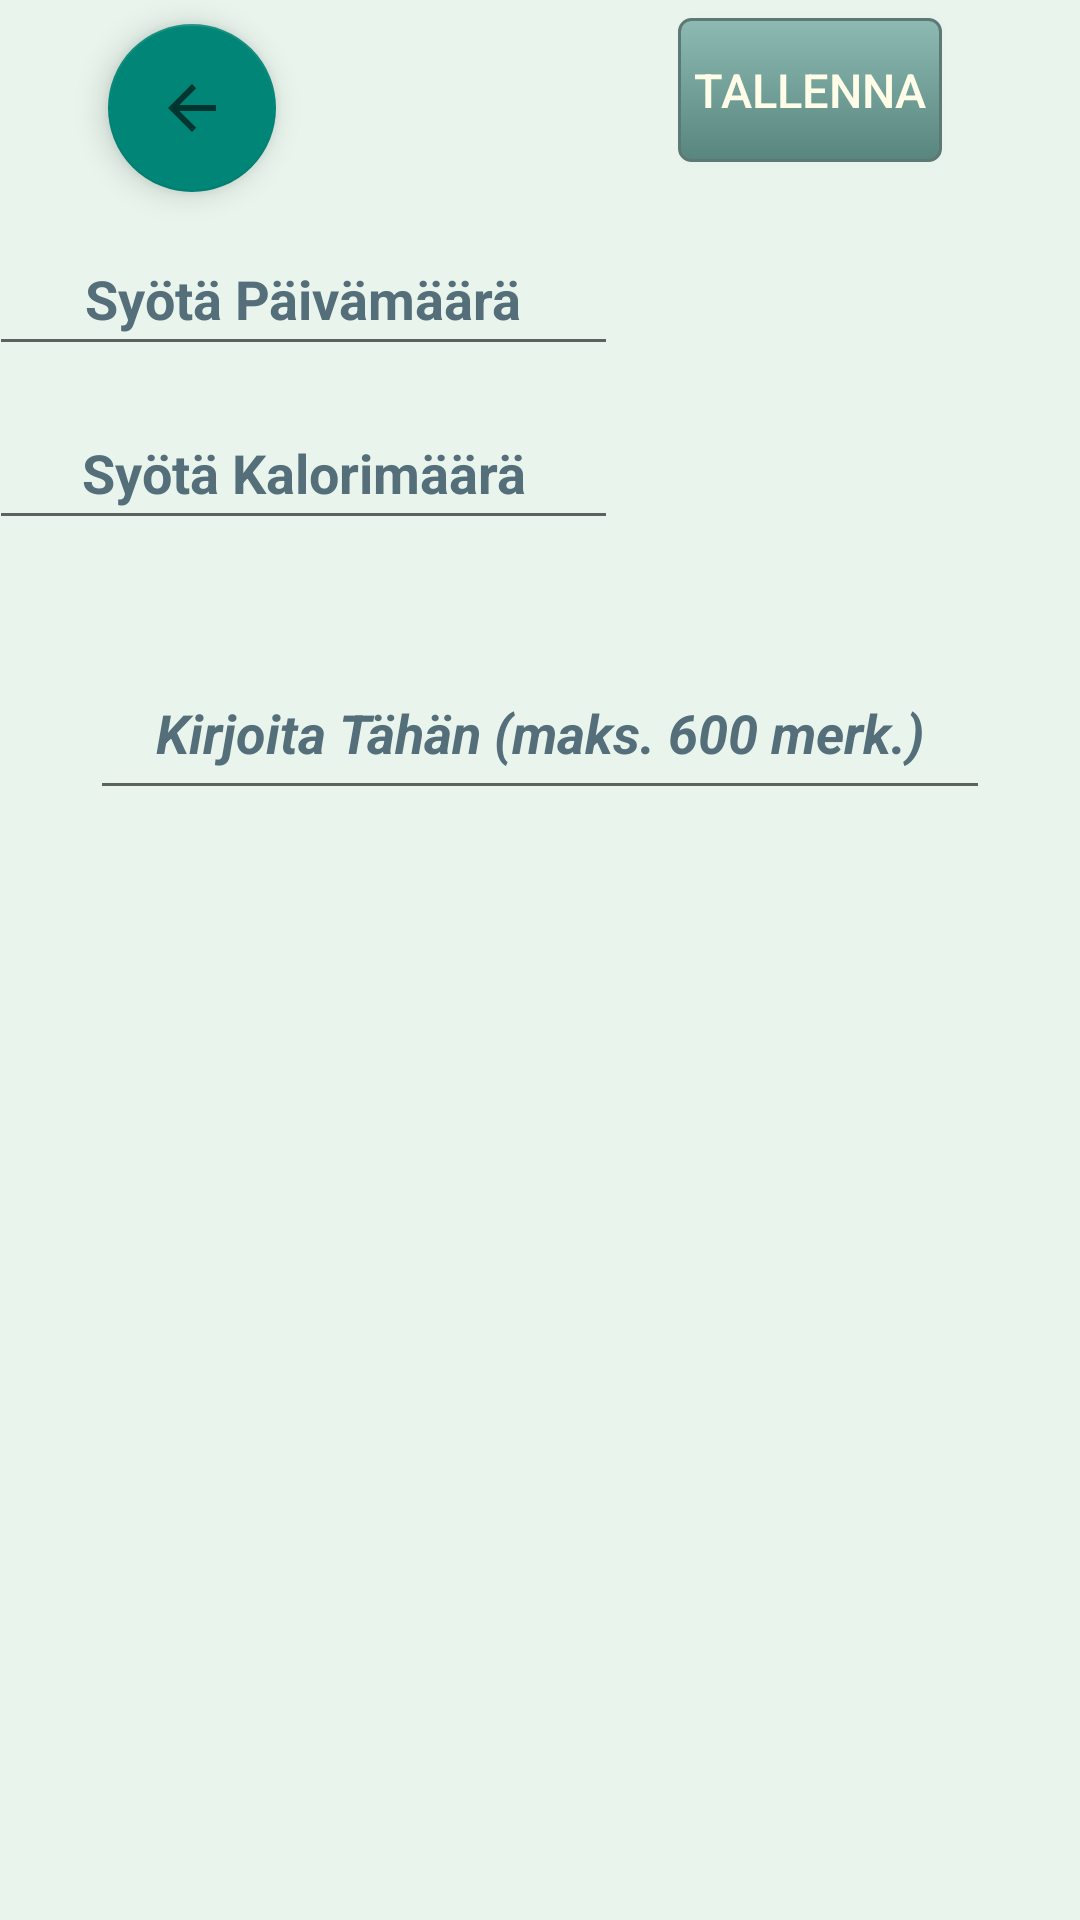

Here is an Android app screen rendered from its layout file. Give the layout XML and the strings, colors and styles it references.
<!-- AndroidManifest.xml: application theme Theme.paateematerveyssovellus -->
<!-- res/layout/activity_tyhja_editor.xml -->
<?xml version="1.0" encoding="utf-8"?>
<androidx.constraintlayout.widget.ConstraintLayout xmlns:android="http://schemas.android.com/apk/res/android"
    xmlns:app="http://schemas.android.com/apk/res-auto"
    xmlns:tools="http://schemas.android.com/tools"
    android:layout_width="match_parent"
    android:layout_height="match_parent"
    android:background="@color/aquasqueeze"


    tools:context=".TyhjaActivityEditorActivity">

    <EditText
        app:autoSizeMaxTextSize="30dp"
        app:autoSizeMinTextSize="10dp"
        app:autoSizeTextType="uniform"
        android:ellipsize="end"
        android:id="@+id/editKirjaus"
        android:layout_width="fill_parent"
        android:layout_height="wrap_content"
        android:layout_margin="30dp"
        android:autofillHints=""
        android:ems="10"
        android:gravity="center_horizontal"
        android:hint="@string/multilineedittext_kirjaus2"
        android:inputType="textMultiLine"
        android:maxLength="600"
        android:maxLines="20"
        android:minHeight="48dp"
        android:textAlignment="center"
        android:textAllCaps="false"
        android:textColor="@color/deepteal"
        android:textColorHint="#546E7A"
        android:textStyle="bold|italic"
        app:layout_constraintEnd_toEndOf="parent"
        app:layout_constraintStart_toStartOf="parent"
        app:layout_constraintTop_toTopOf="@+id/guideline13" />

    <Button
        android:id="@+id/buttonTallenna"
        android:layout_width="wrap_content"
        android:layout_height="wrap_content"
        android:layout_margin="10dp"
        android:background="@drawable/minunnappini"
        android:ellipsize="end"
        android:onClick="saveEdits"
        android:padding="5dp"
        android:text="@string/buttonTallenna"
        android:textColor="#FFFDE7"
        app:autoSizeMaxTextSize="30dp"
        app:autoSizeMinTextSize="10dp"
        app:autoSizeTextType="uniform"
        app:layout_constraintBottom_toTopOf="@+id/guideline19"
        app:layout_constraintEnd_toStartOf="@+id/guideline45" />
    <EditText
        app:autoSizeMaxTextSize="30dp"
        app:autoSizeMinTextSize="10dp"
        app:autoSizeTextType="uniform"
        android:ellipsize="end"
        android:layout_margin="10dp"
        android:id="@+id/editPaiva"
        android:layout_width="wrap_content"
        android:layout_height="wrap_content"
        android:autofillHints=""
        android:ems="10"
        android:hint="@string/edittext_paivamaara"
        android:inputType="textPersonName"
        android:maxLength="18"
        android:maxLines="1"
        android:minHeight="48dp"
        android:textAlignment="center"
        android:textAllCaps="true"
        android:textColor="@color/deepteal"
        android:textColorHint="#546E7A"
        android:textStyle="bold"
        app:layout_constraintEnd_toStartOf="@+id/guideline23"
        app:layout_constraintTop_toTopOf="@+id/guideline19" />
    <EditText
        app:autoSizeMaxTextSize="30dp"
        app:autoSizeMinTextSize="10dp"
        app:autoSizeTextType="uniform"
        android:ellipsize="end"
        android:id="@+id/editKalorit"
        android:layout_width="wrap_content"
        android:layout_height="wrap_content"
        android:layout_margin="10dp"
        android:layout_marginTop="12dp"
        android:autofillHints=""
        android:ems="10"
        android:hint="@string/edittext_kalorit"
        android:inputType="number"
        android:maxLength="12"
        android:maxLines="1"
        android:minHeight="48dp"
        android:textAlignment="center"
        android:textColor="@color/deepteal"
        android:textColorHint="#546E7A"
        android:textStyle="bold"
        app:layout_constraintEnd_toStartOf="@+id/guideline23"
        app:layout_constraintTop_toBottomOf="@+id/editPaiva"/>
    <EditText
        app:autoSizeMaxTextSize="30dp"
        app:autoSizeMinTextSize="10dp"
        app:autoSizeTextType="uniform"
        android:ellipsize="end"
        android:id="@+id/editMieliala"
        android:layout_width="wrap_content"
        android:layout_height="wrap_content"
        android:layout_margin="10dp"
        android:autofillHints=""
        android:ems="10"
        android:hint="@string/mieliala"
        android:inputType="textPersonName"
        android:maxLength="50"
        android:minHeight="48dp"
        android:textAlignment="center"
        android:textColor="@color/deepteal"
        android:textColorHint="#546E7A"
        android:textStyle="bold"
        app:layout_constraintBottom_toTopOf="@+id/guideline13"
        app:layout_constraintEnd_toStartOf="@+id/guideline23"
        app:layout_constraintTop_toBottomOf="@+id/editKalorit" />

    <androidx.constraintlayout.widget.Guideline
        android:id="@+id/guideline13"
        android:layout_width="wrap_content"
        android:layout_height="wrap_content"
        android:orientation="horizontal"
        app:layout_constraintGuide_percent="0.30" />

    <androidx.constraintlayout.widget.Guideline
        android:id="@+id/guideline19"
        android:layout_width="wrap_content"
        android:layout_height="wrap_content"
        android:orientation="horizontal"
        app:layout_constraintGuide_percent="0.1" />
    <com.google.android.material.floatingactionbutton.FloatingActionButton
        android:background="@drawable/minunnappini"
        android:id="@+id/buttonTakaisinTyhjaEditor"
        android:layout_width="wrap_content"
        android:layout_height="wrap_content"
        android:clickable="true"
        android:contentDescription="@string/buttonTakaisin"
        android:onClick="goBack"
        app:layout_constraintBottom_toTopOf="@+id/guideline19"
        app:layout_constraintStart_toStartOf="@+id/guideline21"
        app:srcCompat="?attr/actionModeCloseDrawable" />

    <androidx.constraintlayout.widget.Guideline
        android:id="@+id/guideline21"
        android:layout_width="wrap_content"
        android:layout_height="0dp"
        android:orientation="vertical"
        app:layout_constraintGuide_percent="0.10" />

    <androidx.constraintlayout.widget.Guideline
        android:id="@+id/guideline23"
        android:layout_width="wrap_content"
        android:layout_height="0dp"
        android:orientation="vertical"
        app:layout_constraintGuide_percent="0.6" />

    <androidx.constraintlayout.widget.Guideline
        android:id="@+id/guideline45"
        android:layout_width="wrap_content"
        android:layout_height="0dp"
        android:orientation="vertical"
        app:layout_constraintGuide_percent="0.9" />


</androidx.constraintlayout.widget.ConstraintLayout>
<!-- resources referenced by this layout -->
<resources>
  <color name="aquasqueeze">#e8f4ec</color>
  <color name="deepteal">#005368</color>
  <!-- drawable minunnappini (drawable) -->
  <?xml version="1.0" encoding="utf-8"?>
  <selector xmlns:android="http://schemas.android.com/apk/res/android" >
      <item android:state_pressed="true" >
          <shape android:shape="rectangle" android:textSize="16sp" android:padding="5dp" android:textColor="@color/nappivari">
              <corners android:radius="3dip" />
              <stroke android:width="2dip" android:color="#5e7974" />
              <gradient android:angle="-90" android:startColor="#345953" android:endColor="#689a92"  />
          </shape>
      </item>
      <item android:state_focused="true">
          <shape android:shape="rectangle" android:textSize="16sp" android:padding="5dp" android:textColor="@color/nappivari" >
              <corners android:radius="3dip" />
              <stroke android:width="1dip" android:color="#5e7974" />
              <solid android:color="#58857e"/>
          </shape>
      </item>
      <item >
          <shape android:shape="rectangle" android:textSize="16sp" android:padding="5dp" android:textColor="@color/nappivari" >
  
              <corners android:radius="4dip" />
              <stroke android:width="1dip" android:color="#5e7974" />
              <gradient android:angle="-90" android:startColor="#8dbab3" android:endColor="#58857e" />
          </shape>
      </item>
  </selector>
  <string name="buttonTakaisin">Nappi, joka vie takaisin viime aktiviteettiin</string>
  <string name="buttonTallenna">Tallenna</string>
  <string name="edittext_kalorit">Syötä Kalorimäärä</string>
  <string name="edittext_paivamaara">Syötä Päivämäärä</string>
  <string name="mieliala">Mieliala</string>
  <string name="multilineedittext_kirjaus2">Kirjoita Tähän (maks. 600 merk.)</string>
  <style name="Theme.paateematerveyssovellus" parent="Theme.AppCompat.DayNight.NoActionBar">
          
          <item name="colorPrimary">@color/aquasqueeze</item>
          <item name="colorPrimaryVariant">@color/aquasqueeze2</item>
          <item name="colorOnPrimary">@color/black</item>
          
          <item name="colorSecondary">@color/deepteal</item>
          <item name="colorSecondaryVariant">@color/deepteal2</item>
          <item name="colorOnSecondary">@color/black</item>
          
          <item name="android:statusBarColor" tools:targetApi="l">?attr/colorPrimaryVariant</item>
          
      </style>
  <color name="nappivari">#FFFDE7</color>
  <color name="aquasqueeze2">#BAD3C2</color>
  <color name="black">#FF000000</color>
  <color name="deepteal2">#004B5E</color>
</resources>
